2-way image classification set "data" from GitHub (Varalakshmi-5/Multiple-Disease-Prediction-System-With-Simple-Medical-Chatbot); label vocabulary: infected, not infected.

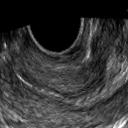
Label: not infected

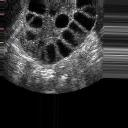
Label: infected

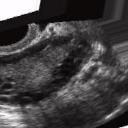
Label: infected

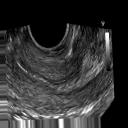
Label: not infected

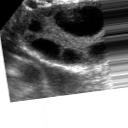
Label: infected

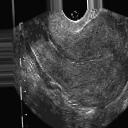
Label: not infected
